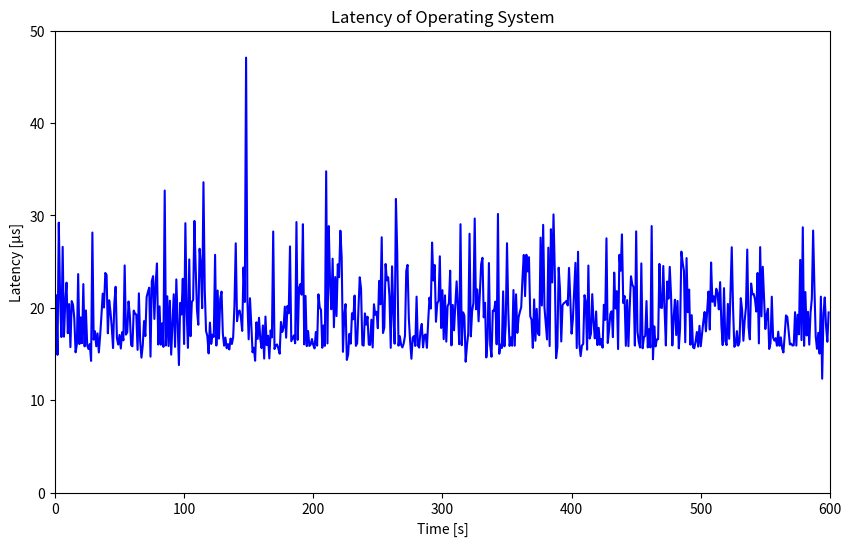

The matplotlib source for this figure:
import matplotlib.pyplot as plt
import numpy as np

# Data points
x = [1,2,3,4,5,6,7,8,9,10,11,12,13,14,15,16,17,18,19,20,21,22,23,24,25,26,27,28,29,30,31,32,33,34,35,36,37,38,39,40,41,42,43,44,45,46,47,48,49,50,51,52,53,54,55,56,57,58,59,60,61,62,63,64,65,66,67,68,69,70,71,72,73,74,75,76,77,78,79,80,81,82,83,84,85,86,87,88,89,90,91,92,93,94,95,96,97,98,99,100,101,102,103,104,105,106,107,108,109,110,111,112,113,114,115,116,117,118,119,120,121,122,123,124,125,126,127,128,129,130,131,132,133,134,135,136,137,138,139,140,141,142,143,144,145,146,147,148,149,150,151,152,153,154,155,156,157,158,159,160,161,162,163,164,165,166,167,168,169,170,171,172,173,174,175,176,177,178,179,180,181,182,183,184,185,186,187,188,189,190,191,192,193,194,195,196,197,198,199,200,201,202,203,204,205,206,207,208,209,210,211,212,213,214,215,216,217,218,219,220,221,222,223,224,225,226,227,228,229,230,231,232,233,234,235,236,237,238,239,240,241,242,243,244,245,246,247,248,249,250,251,252,253,254,255,256,257,258,259,260,261,262,263,264,265,266,267,268,269,270,271,272,273,274,275,276,277,278,279,280,281,282,283,284,285,286,287,288,289,290,291,292,293,294,295,296,297,298,299,300,301,302,303,304,305,306,307,308,309,310,311,312,313,314,315,316,317,318,319,320,321,322,323,324,325,326,327,328,329,330,331,332,333,334,335,336,337,338,339,340,341,342,343,344,345,346,347,348,349,350,351,352,353,354,355,356,357,358,359,360,361,362,363,364,365,366,367,368,369,370,371,372,373,374,375,376,377,378,379,380,381,382,383,384,385,386,387,388,389,390,391,392,393,394,395,396,397,398,399,400,401,402,403,404,405,406,407,408,409,410,411,412,413,414,415,416,417,418,419,420,421,422,423,424,425,426,427,428,429,430,431,432,433,434,435,436,437,438,439,440,441,442,443,444,445,446,447,448,449,450,451,452,453,454,455,456,457,458,459,460,461,462,463,464,465,466,467,468,469,470,471,472,473,474,475,476,477,478,479,480,481,482,483,484,485,486,487,488,489,490,491,492,493,494,495,496,497,498,499,500,501,502,503,504,505,506,507,508,509,510,511,512,513,514,515,516,517,518,519,520,521,522,523,524,525,526,527,528,529,530,531,532,533,534,535,536,537,538,539,540,541,542,543,544,545,546,547,548,549,550,551,552,553,554,555,556,557,558,559,560,561,562,563,564,565,566,567,568,569,570,571,572,573,574,575,576,577,578,579,580,581,582,583,584,585,586,587,588,589,590,591,592,593,594,595,596,597,598,599
]

y = [21.342,14.909,29.213,21.265,16.834,26.590,16.870,20.599,22.723,17.249,20.398,15.743,20.726,20.333,18.856,15.177,16.031,23.646,16.072,18.964,16.168,22.562,15.821,19.711,15.924,15.537,16.074,14.251,28.143,16.553,17.458,15.834,17.229,15.163,16.953,19.121,21.530,20.032,23.770,23.549,17.242,20.812,19.588,17.921,15.641,20.476,22.275,16.719,16.021,17.058,15.589,17.349,16.476,24.585,17.091,17.354,20.686,19.149,15.961,15.832,19.700,19.374,19.261,15.445,21.565,16.384,14.602,15.913,18.558,16.935,21.162,21.715,22.170,14.712,22.882,23.422,18.792,22.625,24.801,16.024,20.153,16.005,18.313,15.769,32.688,15.923,21.241,15.857,20.767,14.929,18.108,21.465,15.771,23.070,18.461,13.799,20.535,19.269,23.141,16.079,29.154,19.532,15.663,25.232,16.922,20.628,20.843,29.399,24.189,19.721,18.163,26.388,24.611,19.957,33.586,21.895,17.477,16.958,15.064,18.397,16.091,17.094,16.849,25.732,15.916,21.867,16.664,21.010,21.753,17.196,15.897,16.771,15.619,16.064,15.489,16.673,16.081,16.824,20.270,26.976,18.551,19.577,19.702,18.951,17.498,24.363,20.625,47.075,20.852,16.587,21.035,18.262,15.180,15.681,14.269,18.427,16.636,18.921,16.624,15.633,18.089,14.502,19.053,15.957,16.972,14.520,17.555,16.790,28.256,15.536,15.935,16.032,15.582,15.029,18.466,17.378,17.852,20.125,16.762,20.193,19.405,26.639,16.379,16.701,17.012,16.158,29.277,16.531,22.130,22.559,21.416,29.045,16.042,21.281,15.849,17.484,15.870,16.024,16.620,15.974,15.602,17.377,15.904,21.459,20.048,19.779,15.675,18.093,15.877,34.769,16.144,28.839,22.820,19.842,25.313,17.895,23.324,19.101,24.707,23.309,28.344,25.478,15.231,19.175,20.396,14.360,14.935,17.184,16.119,19.408,18.755,21.322,15.877,16.155,19.918,23.299,22.064,15.978,15.906,19.392,18.177,19.034,16.018,15.978,18.713,15.709,20.382,19.251,19.570,17.786,22.905,20.380,27.631,17.269,17.851,24.740,22.962,23.303,21.213,15.665,24.487,19.572,16.113,31.779,26.058,15.900,16.926,16.006,15.709,16.129,16.946,23.989,24.640,18.851,16.374,14.482,16.772,16.941,15.868,21.204,15.922,15.689,17.459,18.256,15.713,17.002,17.115,15.665,18.591,21.101,19.916,27.058,22.942,24.630,18.488,20.461,20.755,25.571,17.813,21.904,16.605,21.343,16.339,20.184,20.469,24.015,15.931,20.309,17.557,20.348,22.859,19.846,16.057,29.045,15.955,19.508,19.134,14.162,15.914,17.234,28.015,16.903,19.646,20.526,29.664,19.834,21.985,18.533,21.516,24.735,25.408,18.967,20.539,14.626,16.727,24.841,15.956,14.700,19.691,19.677,20.668,16.045,30.156,15.021,16.015,15.642,21.776,15.827,18.131,26.986,19.625,15.872,16.790,15.891,21.920,15.896,21.459,17.284,18.989,19.567,20.058,23.257,25.718,21.257,25.741,23.932,25.474,19.076,18.707,15.661,20.907,16.431,19.882,17.186,17.030,27.593,20.248,28.976,20.027,18.304,16.572,26.509,15.860,28.504,22.739,30.103,23.915,14.546,15.735,24.341,22.068,16.351,20.294,20.493,20.590,20.750,20.255,24.314,20.911,17.200,18.763,21.725,24.865,15.640,26.067,16.093,14.769,15.920,16.087,21.363,20.649,15.472,24.573,16.670,17.185,21.475,18.423,16.686,19.603,15.961,17.826,15.987,16.615,15.683,20.324,18.691,27.518,16.187,17.621,19.342,19.620,16.826,23.812,19.921,21.799,15.536,25.731,24.010,27.940,20.518,21.269,15.885,20.838,15.838,20.078,23.410,22.508,22.227,15.905,28.268,17.444,16.297,15.704,24.801,15.616,16.831,16.935,20.730,15.710,17.684,15.707,28.845,14.434,17.991,15.817,16.576,16.594,24.747,20.023,19.986,24.523,19.810,15.920,22.841,20.981,24.428,21.351,15.920,18.917,20.874,17.048,20.738,15.610,17.782,26.079,24.881,23.994,16.270,25.380,19.521,21.967,16.006,19.201,15.717,15.618,16.350,17.381,15.794,18.046,15.832,17.185,18.516,19.547,17.451,19.768,21.759,17.643,24.897,20.652,21.249,20.201,22.063,21.582,19.828,22.779,18.067,15.963,22.126,16.422,15.961,20.421,16.645,21.773,26.552,20.015,15.778,15.973,17.469,15.899,16.288,21.037,19.792,16.433,18.601,20.047,26.305,17.891,16.586,22.627,21.453,21.492,20.896,19.589,23.768,16.144,26.564,19.072,24.440,21.209,17.702,19.232,19.892,15.543,16.165,21.197,16.785,16.449,16.713,15.895,17.412,15.888,16.797,15.619,15.159,17.083,19.173,19.017,17.573,16.031,16.113,15.911,15.944,19.524,15.905,19.247,17.131,25.181,16.503,28.711,15.882,21.703,17.005,19.567,16.008,19.462,20.995,28.357,22.192,16.912,15.557,17.296,15.034,21.203,12.327,19.315,21.118,18.037,16.321,19.494
]
# Calculate statistics
max_y = np.max(y)
min_y = np.min(y)
std_y = np.std(y)
average_y = np.mean(y) 

# Print the statistics
print(f"Max: {max_y}")
print(f"Min: {min_y}")
print(f"Standard Deviation: {round(std_y, 2)}")
print(f"Average: {round(average_y, 2)}") 

# Create the plot
plt.figure(figsize=(10, 6))
plt.plot(x, y,'-', color='blue')

# Set the title and labels
plt.title('Latency of Operating System')
plt.xlabel('Time [s]')
plt.ylabel('Latency [µs]')

# Set the x and y axis limits
plt.xlim([0, 600])
plt.ylim([0, 50])

# Save the plot to a file
plt.savefig("max_latency_rt_kernelparam_host_qemu_2cpus.png")
#plt.savefig("../../../../../../img/max_latency_rt.png")

# Print a success message
print("The plot was successfully saved to max_latency_rt_kernelparam_host_qemu_2cpus.png")

# Write the statistics to a file
with open('max_latency_rt_kernelparam_host_qemu_2cpus_statistics.txt', 'w') as f:
    f.write(f"Average latency: {round(average_y, 2)}us\n") 
    f.write(f"Max latency: {max_y}us\n")
    f.write(f"Min latency: {min_y}us\n")
    f.write(f"Standard Deviation: {round(std_y, 2)}us\n")
     
    
# Print a success message
print("The statistics were successfully written to max_latency_rt_kernelparam_host_qemu_2cpus_statistics.txt")
